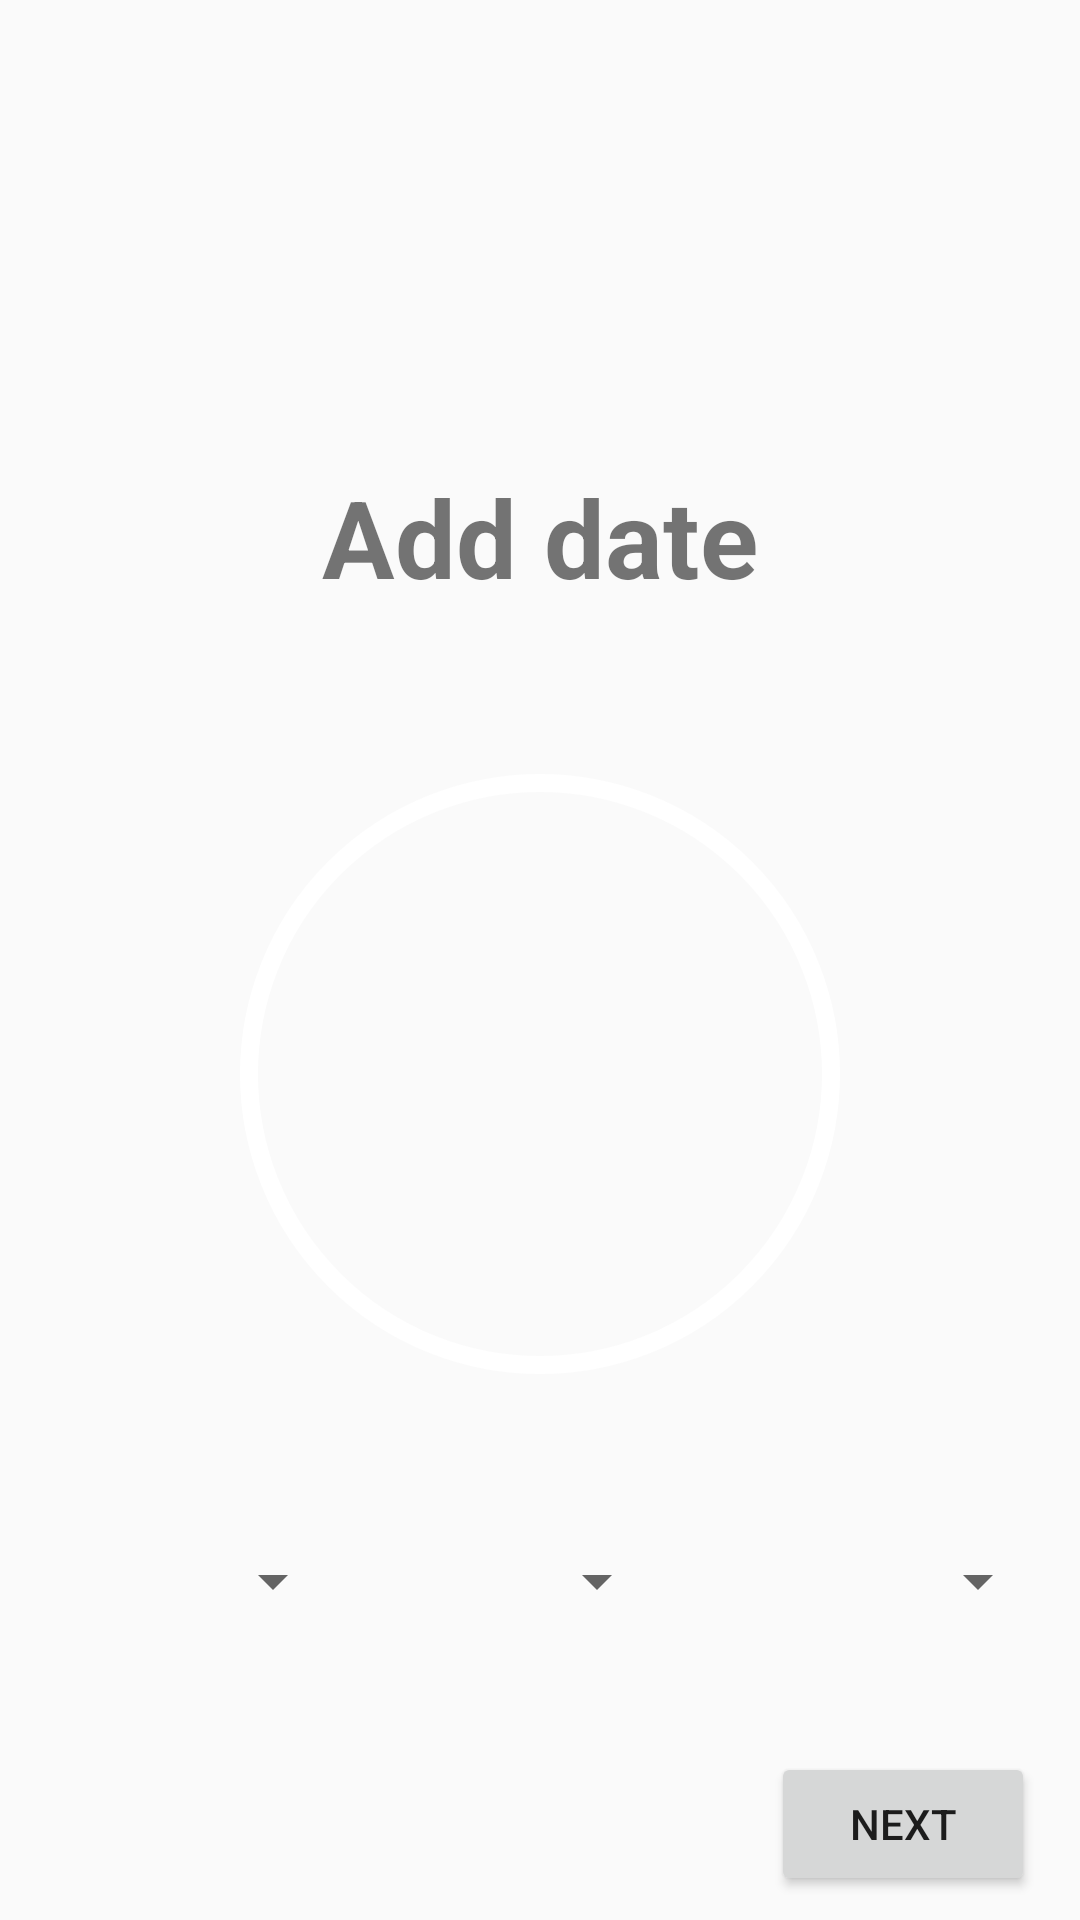

Layout XML and referenced resources for this Android screen:
<!-- AndroidManifest.xml: application theme AppTheme -->
<!-- res/layout/activity_artifact_date.xml -->
<?xml version="1.0" encoding="utf-8"?>
<androidx.constraintlayout.widget.ConstraintLayout xmlns:android="http://schemas.android.com/apk/res/android"
    xmlns:app="http://schemas.android.com/apk/res-auto"
    xmlns:tools="http://schemas.android.com/tools"
    android:layout_width="match_parent"
    android:layout_height="match_parent"
    tools:context=".ArtifactDateActivity">

    <Button
        android:id="@+id/nextButton12"
        android:layout_width="wrap_content"
        android:layout_height="wrap_content"
        android:layout_marginStart="8dp"
        android:layout_marginLeft="8dp"
        android:layout_marginEnd="8dp"
        android:layout_marginRight="8dp"
        android:layout_marginBottom="8dp"
        android:onClick="openDPSetting"
        android:text="next"
        app:layout_constraintBottom_toBottomOf="parent"
        app:layout_constraintEnd_toEndOf="parent"
        app:layout_constraintHorizontal_bias="0.973"
        app:layout_constraintStart_toStartOf="parent" />

    <TextView
        android:id="@+id/addDate"
        android:layout_width="285dp"
        android:layout_height="94dp"
        android:layout_marginStart="8dp"
        android:layout_marginLeft="8dp"
        android:layout_marginTop="132dp"
        android:layout_marginEnd="8dp"
        android:layout_marginRight="8dp"
        android:gravity="center"
        android:text="Add date"
        android:textSize="36sp"
        android:textStyle="bold"
        app:autoSizeTextType="none"
        app:layout_constraintEnd_toEndOf="parent"
        app:layout_constraintStart_toStartOf="parent"
        app:layout_constraintTop_toTopOf="parent" />

    <ImageView
        android:id="@+id/artifactImageView"
        android:layout_width="200dp"
        android:layout_height="200dp"
        android:layout_marginStart="8dp"
        android:layout_marginLeft="8dp"
        android:layout_marginTop="32dp"
        android:layout_marginEnd="8dp"
        android:layout_marginRight="8dp"
        android:src="@drawable/frame"
        app:layout_constraintEnd_toEndOf="parent"
        app:layout_constraintStart_toStartOf="parent"
        app:layout_constraintTop_toBottomOf="@+id/addDate"
        tools:srcCompat="@tools:sample/avatars"/>

    <Spinner
        android:id="@+id/monthSpinner"
        android:layout_width="100dp"
        android:layout_height="42dp"
        android:layout_marginStart="8dp"
        android:layout_marginLeft="8dp"
        android:layout_marginTop="48dp"
        android:layout_marginEnd="8dp"
        android:layout_marginRight="8dp"
        app:layout_constraintEnd_toEndOf="parent"
        app:layout_constraintHorizontal_bias="0.471"
        app:layout_constraintStart_toStartOf="parent"
        app:layout_constraintTop_toBottomOf="@+id/artifactImageView" />

    <Spinner
        android:id="@+id/yearSpinner"
        android:layout_width="119dp"
        android:layout_height="42dp"
        android:layout_marginStart="8dp"
        android:layout_marginLeft="8dp"
        app:layout_constraintStart_toEndOf="@+id/monthSpinner"
        app:layout_constraintTop_toTopOf="@+id/monthSpinner" />

    <Spinner
        android:id="@+id/daySpinner"
        android:layout_width="100dp"
        android:layout_height="42dp"
        android:layout_marginEnd="8dp"
        android:layout_marginRight="8dp"
        app:layout_constraintEnd_toStartOf="@+id/monthSpinner"
        app:layout_constraintTop_toTopOf="@+id/monthSpinner" />

</androidx.constraintlayout.widget.ConstraintLayout>
<!-- resources referenced by this layout -->
<resources>
  <!-- drawable frame (drawable) -->
  <?xml version="1.0" encoding="utf-8"?>
  <shape xmlns:android="http://schemas.android.com/apk/res/android">
  android:shape="rectangle">
      <solid android:color="#00ffffff"/>
      <padding android:left="6dp"
          android:top="6dp"
          android:right="6dp"
          android:bottom="6dp"/>
      <corners android:radius="200dp"/>
      <stroke android:width="6dp" android:color="#ffffffff"/>
  </shape>
  <style name="AppTheme" parent="Theme.AppCompat.Light.NoActionBar">
          
          <item name="colorPrimary">@color/colorPrimary</item>
          <item name="colorPrimaryDark">@color/colorPrimaryDark</item>
      </style>
  <color name="colorPrimary">#887F78</color>
  <color name="colorPrimaryDark">#94725B</color>
</resources>
